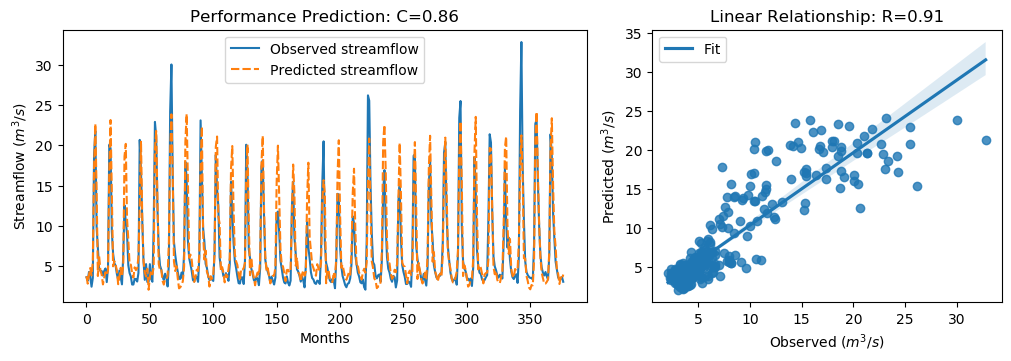

Source data for this figure (header and first rows):
y_true, y_pred, y_true_scaled, y_pred_scaled
3.63, 3.763, -0.5645, -0.5457
3.21, 2.841, -0.6243, -0.6768
4.29, 3.937, -0.4707, -0.521
3.67, 4.78, -0.5589, -0.4011
2.46, 3.857, -0.7309, -0.5323
3.54, 5.466, -0.5773, -0.3035
18.82, 17.32, 1.595, 1.382
21.76, 22.66, 2.013, 2.141
9.83, 14.25, 0.3169, 0.9453
7.16, 3.785, -0.06268, -0.5425
4.67, 6.243, -0.4167, -0.193
4.44, 4.486, -0.4494, -0.4428
4.4, 3.955, -0.4551, -0.5183
3.83, 2.743, -0.5361, -0.6907
4.42, 3.595, -0.4522, -0.5696
4.72, 4.259, -0.4096, -0.4751
3.03, 3.867, -0.6499, -0.5309
4.87, 4.476, -0.3883, -0.4443
20.07, 16.79, 1.773, 1.307
19.62, 23.12, 1.709, 2.207
9.33, 13.88, 0.2458, 0.8925
6.56, 4.985, -0.148, -0.3719
5.37, 5.611, -0.3172, -0.2829
5.07, 5.214, -0.3598, -0.3394
4.02, 4.44, -0.5091, -0.4494
3.34, 2.769, -0.6058, -0.687
4.47, 3.667, -0.4451, -0.5593
3.61, 4.8, -0.5674, -0.3981
2.75, 3.744, -0.6897, -0.5484
6.28, 5.119, -0.1878, -0.3529
12.55, 18.62, 0.7036, 1.567
10.44, 20.17, 0.4036, 1.787
9.01, 10.86, 0.2003, 0.4628
5.12, 8.305, -0.3527, 0.1001
4.16, 5.269, -0.4892, -0.3315
3.72, 5.191, -0.5518, -0.3426
2.73, 4.14, -0.6925, -0.492
2.73, 3.586, -0.6925, -0.5708
3.43, 4.861, -0.593, -0.3896
3.4, 4.512, -0.5972, -0.4392
3.1, 4.745, -0.6399, -0.406
4.17, 6.145, -0.4878, -0.207
20.66, 12.59, 1.857, 0.7093
16.78, 20.54, 1.305, 1.84
10.67, 10.94, 0.4363, 0.4743
5.59, 5.654, -0.2859, -0.2768
3.31, 4.232, -0.61, -0.479
5.26, 3.715, -0.3328, -0.5525
3.05, 4.684, -0.647, -0.4148
3.04, 2.083, -0.6484, -0.7845
5.26, 3.725, -0.3328, -0.551
3.41, 4.469, -0.5958, -0.4453
3.07, 3.995, -0.6442, -0.5127
9.62, 4.887, 0.2871, -0.3858
22.89, 19.44, 2.174, 1.684
21.04, 21.77, 1.911, 2.015
12.14, 13.1, 0.6453, 0.7814
7.0, 5.248, -0.08543, -0.3345
5.08, 4.513, -0.3584, -0.439
4.58, 4.61, -0.4295, -0.4252
... 317 more rows
